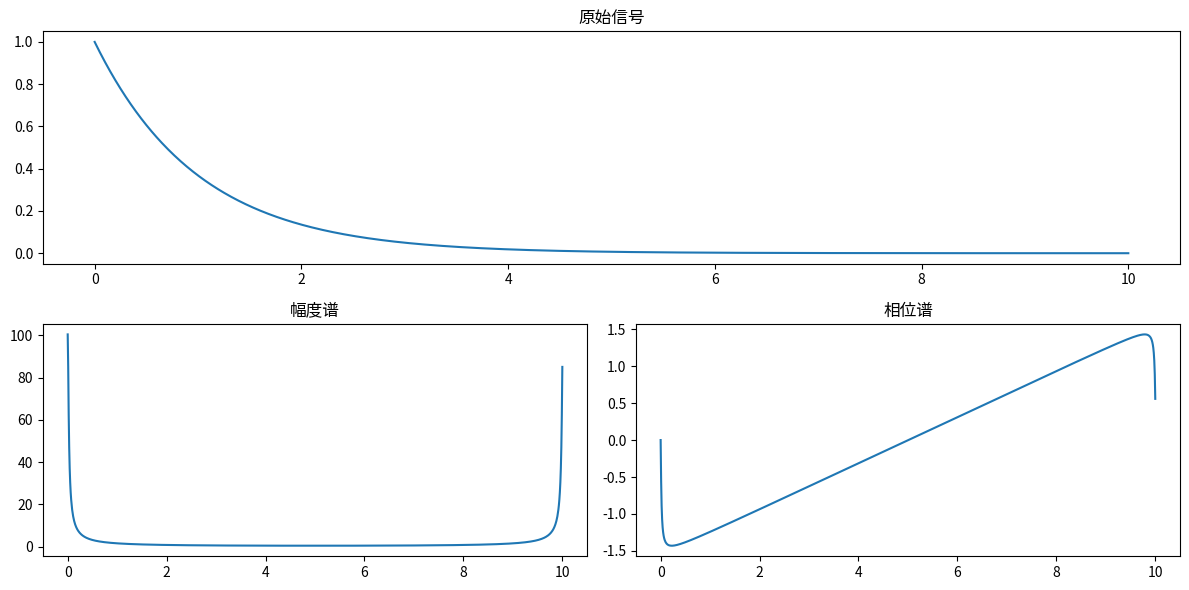

Source code (Python):
import numpy as np
import matplotlib.pyplot as plt

# 步骤2：创建时间点和函数f(t)
t = np.linspace(0, 10, 1000)  # 时间范围从0到10，创建1000个时间点
f_t = np.exp(-t) * (t >= 0)  # 函数f(t) = e^(-t) * Θ(t)，Θ(t)是单位阶跃函数

# 步骤3：使用傅里叶变换计算频谱
F = np.fft.fft(f_t)  # 计算傅里叶变换

# 步骤4：计算幅度谱和相位谱
magnitude_spectrum = np.abs(F)  # 幅度谱
phase_spectrum = np.angle(F)    # 相位谱

# 步骤5：绘制幅度谱
plt.figure(figsize=(12, 6))

plt.subplot(2, 1, 1)
plt.plot(t, f_t)
plt.title('原始信号')

plt.subplot(2, 2, 3)
plt.plot(t, magnitude_spectrum)
plt.title('幅度谱')

plt.subplot(2, 2, 4)
plt.plot(t, phase_spectrum)
plt.title('相位谱')

plt.tight_layout()
plt.show()
